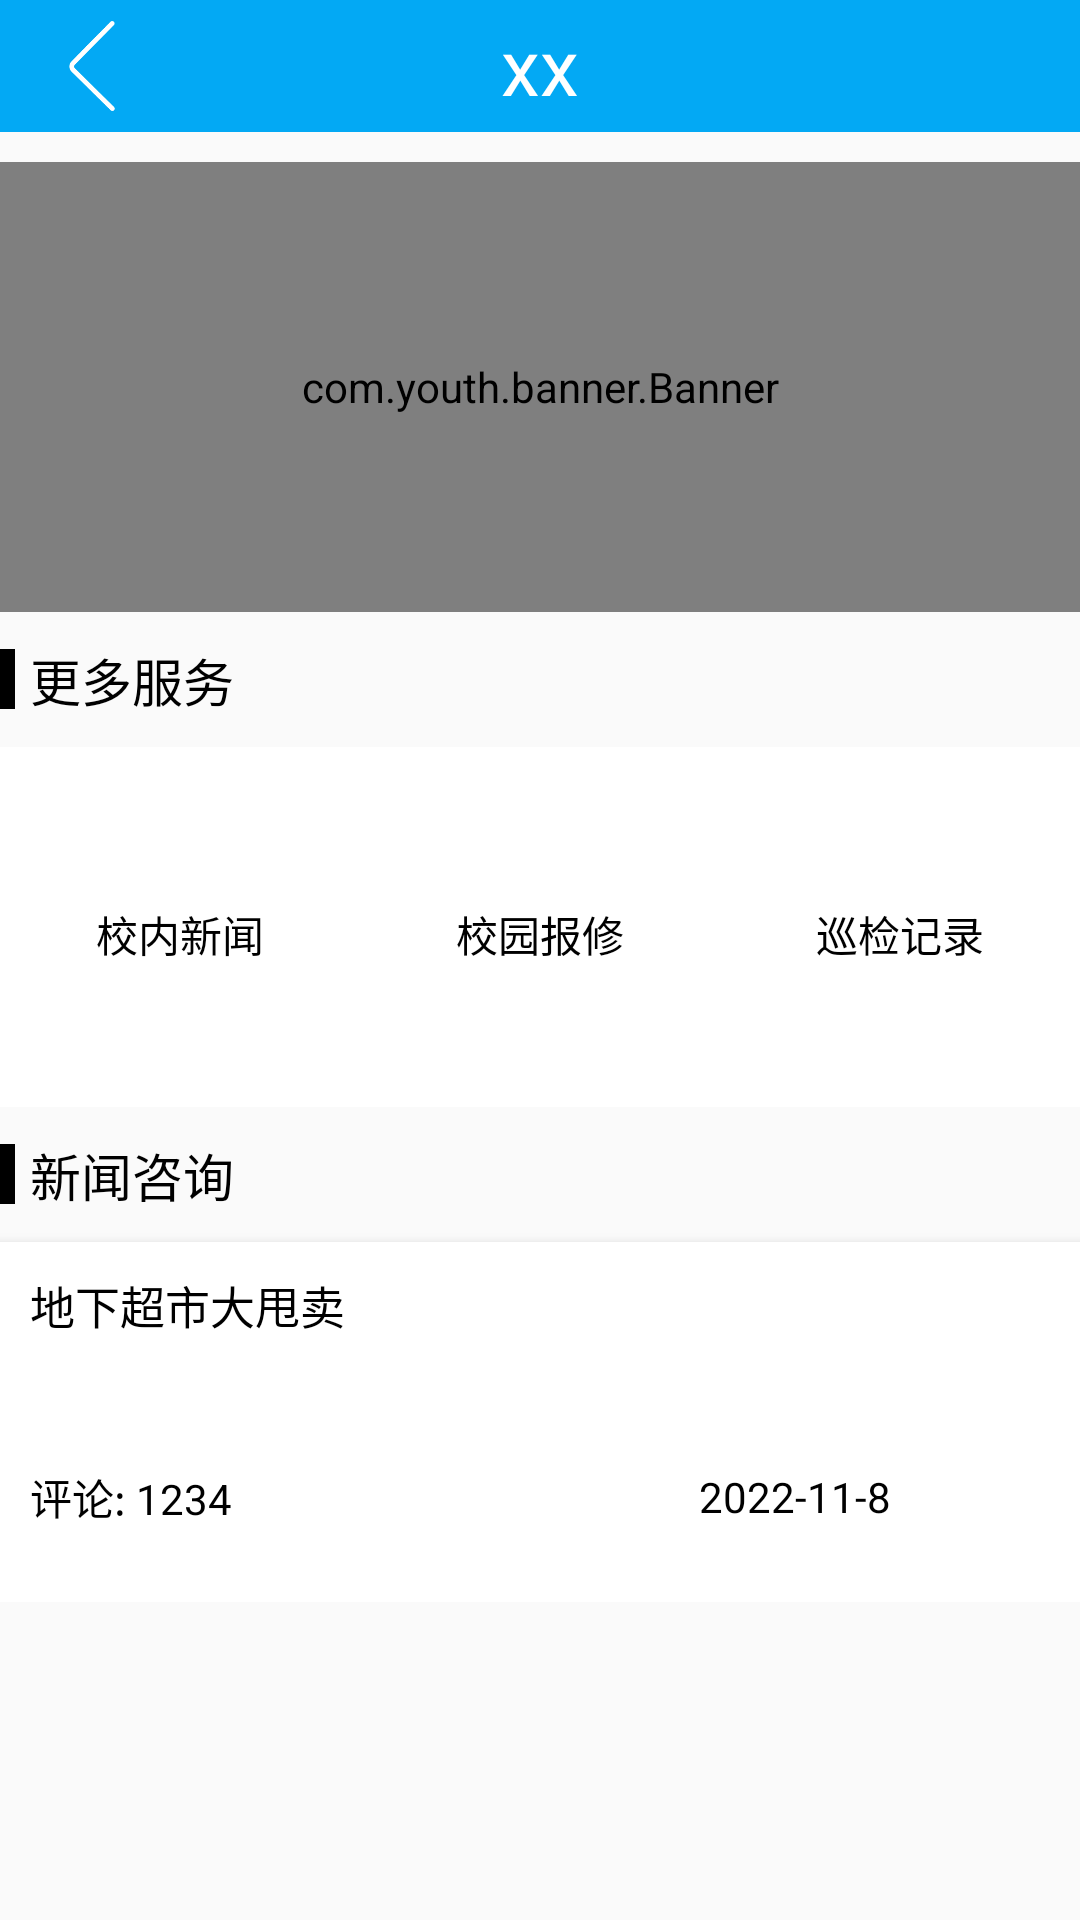

Produce the Android XML layout that renders to this screen, including the resource entries it uses.
<!-- AndroidManifest.xml: application theme Theme.School_Card -->
<!-- res/layout/fragment_main_three.xml -->
<?xml version="1.0" encoding="utf-8"?>
<LinearLayout xmlns:android="http://schemas.android.com/apk/res/android"
    android:layout_width="match_parent"
    android:layout_height="match_parent"
    android:orientation="vertical">

    <include layout="@layout/head2" />

    <ScrollView
        android:layout_width="match_parent"
        android:layout_height="wrap_content">

        <LinearLayout
            android:layout_width="match_parent"
            android:layout_height="wrap_content"
            android:orientation="vertical">

            <LinearLayout
                android:layout_width="360dp"
                android:layout_height="wrap_content"
                android:layout_gravity="center"
                android:orientation="vertical">

                <com.youth.banner.Banner
                    android:id="@+id/banner_three"
                    android:layout_width="match_parent"
                    android:layout_height="150dp"
                    android:layout_marginTop="10dp" />

                <LinearLayout
                    android:layout_width="match_parent"
                    android:layout_height="wrap_content"
                    android:layout_marginTop="10dp"
                    android:gravity="center_vertical"
                    android:orientation="horizontal">

                    <TextView
                        android:layout_width="5dp"
                        android:layout_height="20dp"
                        android:background="#000000" />

                    <TextView
                        android:layout_width="wrap_content"
                        android:layout_height="wrap_content"
                        android:layout_marginLeft="5dp"
                        android:text="更多服务"
                        android:textColor="@color/black"
                        android:textSize="17dp" />
                </LinearLayout>

                <LinearLayout
                    android:layout_width="match_parent"
                    android:layout_height="120dp"
                    android:layout_marginTop="10dp"
                    android:background="@color/white"
                    android:orientation="vertical">

                    <LinearLayout
                        android:layout_width="match_parent"
                        android:layout_height="0dp"
                        android:layout_weight="1"
                        android:orientation="horizontal">

                        <LinearLayout
                            android:id="@+id/yyyly"
                            android:layout_width="0dp"
                            android:layout_height="match_parent"
                            android:layout_weight="1"
                            android:gravity="center"
                            android:orientation="vertical">

                            
                            
                            
                            

                            <TextView
                                android:layout_width="wrap_content"
                                android:layout_height="wrap_content"
                                android:layout_marginTop="5dp"
                                android:text="校内新闻"
                                android:textColor="@color/black" />
                        </LinearLayout>

                        <LinearLayout
                            android:id="@+id/hjxx"
                            android:layout_width="0dp"
                            android:layout_height="match_parent"
                            android:layout_weight="1"
                            android:gravity="center"
                            android:orientation="vertical">

                            
                            
                            
                            

                            <TextView
                                android:layout_width="wrap_content"
                                android:layout_height="wrap_content"
                                android:layout_marginTop="5dp"
                                android:text="校园报修"
                                android:textColor="@color/black" />
                        </LinearLayout>

                        <LinearLayout
                            android:layout_width="0dp"
                            android:layout_height="match_parent"
                            android:layout_weight="1"
                            android:gravity="center"
                            android:orientation="vertical">

                            
                            
                            
                            

                            <TextView
                                android:layout_width="wrap_content"
                                android:layout_height="wrap_content"
                                android:layout_marginTop="5dp"
                                android:text="巡检记录"
                                android:textColor="@color/black" />
                        </LinearLayout>
                    </LinearLayout>

                </LinearLayout>

                <LinearLayout
                    android:layout_width="match_parent"
                    android:layout_height="wrap_content"
                    android:layout_marginTop="10dp"
                    android:gravity="center_vertical"
                    android:orientation="horizontal">

                    <TextView
                        android:layout_width="5dp"
                        android:layout_height="20dp"
                        android:background="#000000" />

                    <TextView
                        android:layout_width="wrap_content"
                        android:layout_height="wrap_content"
                        android:layout_marginLeft="5dp"
                        android:text="新闻咨询"
                        android:textColor="@color/black"
                        android:textSize="17dp" />
                </LinearLayout>

                <LinearLayout
                    android:layout_width="match_parent"
                    android:layout_height="120dp"
                    android:layout_marginTop="10dp"
                    android:background="@color/white"
                    android:elevation="5dp"
                    android:orientation="horizontal">

                    
                    
                    
                    
                    
                    
                    

                    <LinearLayout
                        android:layout_width="match_parent"
                        android:layout_height="100dp"
                        android:layout_gravity="center_vertical"
                        android:orientation="vertical"
                        android:paddingLeft="10dp"
                        android:paddingRight="10dp">

                        <TextView
                            android:layout_width="match_parent"
                            android:layout_height="0dp"
                            android:layout_weight="1"
                            android:maxLines="2"
                            android:text="地下超市大甩卖"
                            android:textColor="@color/black"
                            android:textSize="15dp" />

                        <LinearLayout
                            android:layout_width="match_parent"
                            android:layout_height="0dp"
                            android:layout_weight="1"
                            android:gravity="center_vertical"
                            android:orientation="horizontal">

                            <TextView
                                android:layout_width="0dp"
                                android:layout_height="match_parent"
                                android:layout_weight="1"
                                android:gravity="center_vertical"
                                android:text="评论: 1234"
                                android:textColor="#000000" />

                            <TextView
                                android:layout_width="0dp"
                                android:layout_height="match_parent"
                                android:layout_weight="1"
                                android:gravity="center"
                                android:text="2022-11-8"
                                android:textColor="#000000" />
                        </LinearLayout>
                    </LinearLayout>
                </LinearLayout>

                <ListView
                    android:id="@+id/ListView_three"
                    android:layout_width="match_parent"
                    android:layout_height="wrap_content"
                    android:divider="@null"
                    android:scrollbars="none" />
            </LinearLayout>
        </LinearLayout>
    </ScrollView>


</LinearLayout>
<!-- res/layout/head2.xml (included above) -->
<?xml version="1.0" encoding="utf-8"?>
<LinearLayout xmlns:android="http://schemas.android.com/apk/res/android"
    android:layout_width="match_parent"
    android:layout_height="44dp"
    android:orientation="vertical">

    <androidx.appcompat.widget.Toolbar
        android:layout_width="match_parent"
        android:layout_height="wrap_content"
        android:background="#03A9F4">

        <ImageView
            android:id="@+id/iv_fh"
            android:layout_width="30dp"
            android:layout_height="30dp"
            android:onClick="fh"
            android:background="@drawable/fh2"/>


        <TextView
            android:id="@+id/title1"
            android:layout_width="wrap_content"
            android:layout_height="match_parent"
            android:layout_gravity="center"
            android:text="xx"
            android:textColor="#fff"
            android:textSize="26sp" />

        <TextView
            android:id="@+id/tv_grzx"
            android:layout_width="wrap_content"
            android:layout_height="wrap_content"
            android:layout_gravity="end"
            android:text="" />
    </androidx.appcompat.widget.Toolbar>

</LinearLayout>
<!-- resources referenced by this layout -->
<resources>
  <color name="black">#FF000000</color>
  <color name="white">#FFFFFFFF</color>
  <!-- drawable fh2: png bitmap (drawable-v24, 4614 bytes) -->
  <style name="Theme.School_Card" parent="Theme.Design.Light.NoActionBar">
          
          <item name="colorPrimary">#0396ff</item>
          <item name="colorPrimaryVariant">#03A9F4</item>
          <item name="colorOnPrimary">@color/white</item>
          
          <item name="colorSecondary">@color/teal_200</item>
          <item name="colorSecondaryVariant">@color/teal_700</item>
          <item name="colorOnSecondary">@color/black</item>
          
          <item name="android:statusBarColor">?attr/colorPrimaryVariant</item>
          
      </style>
  <color name="teal_200">#FF03DAC5</color>
  <color name="teal_700">#FF018786</color>
</resources>
